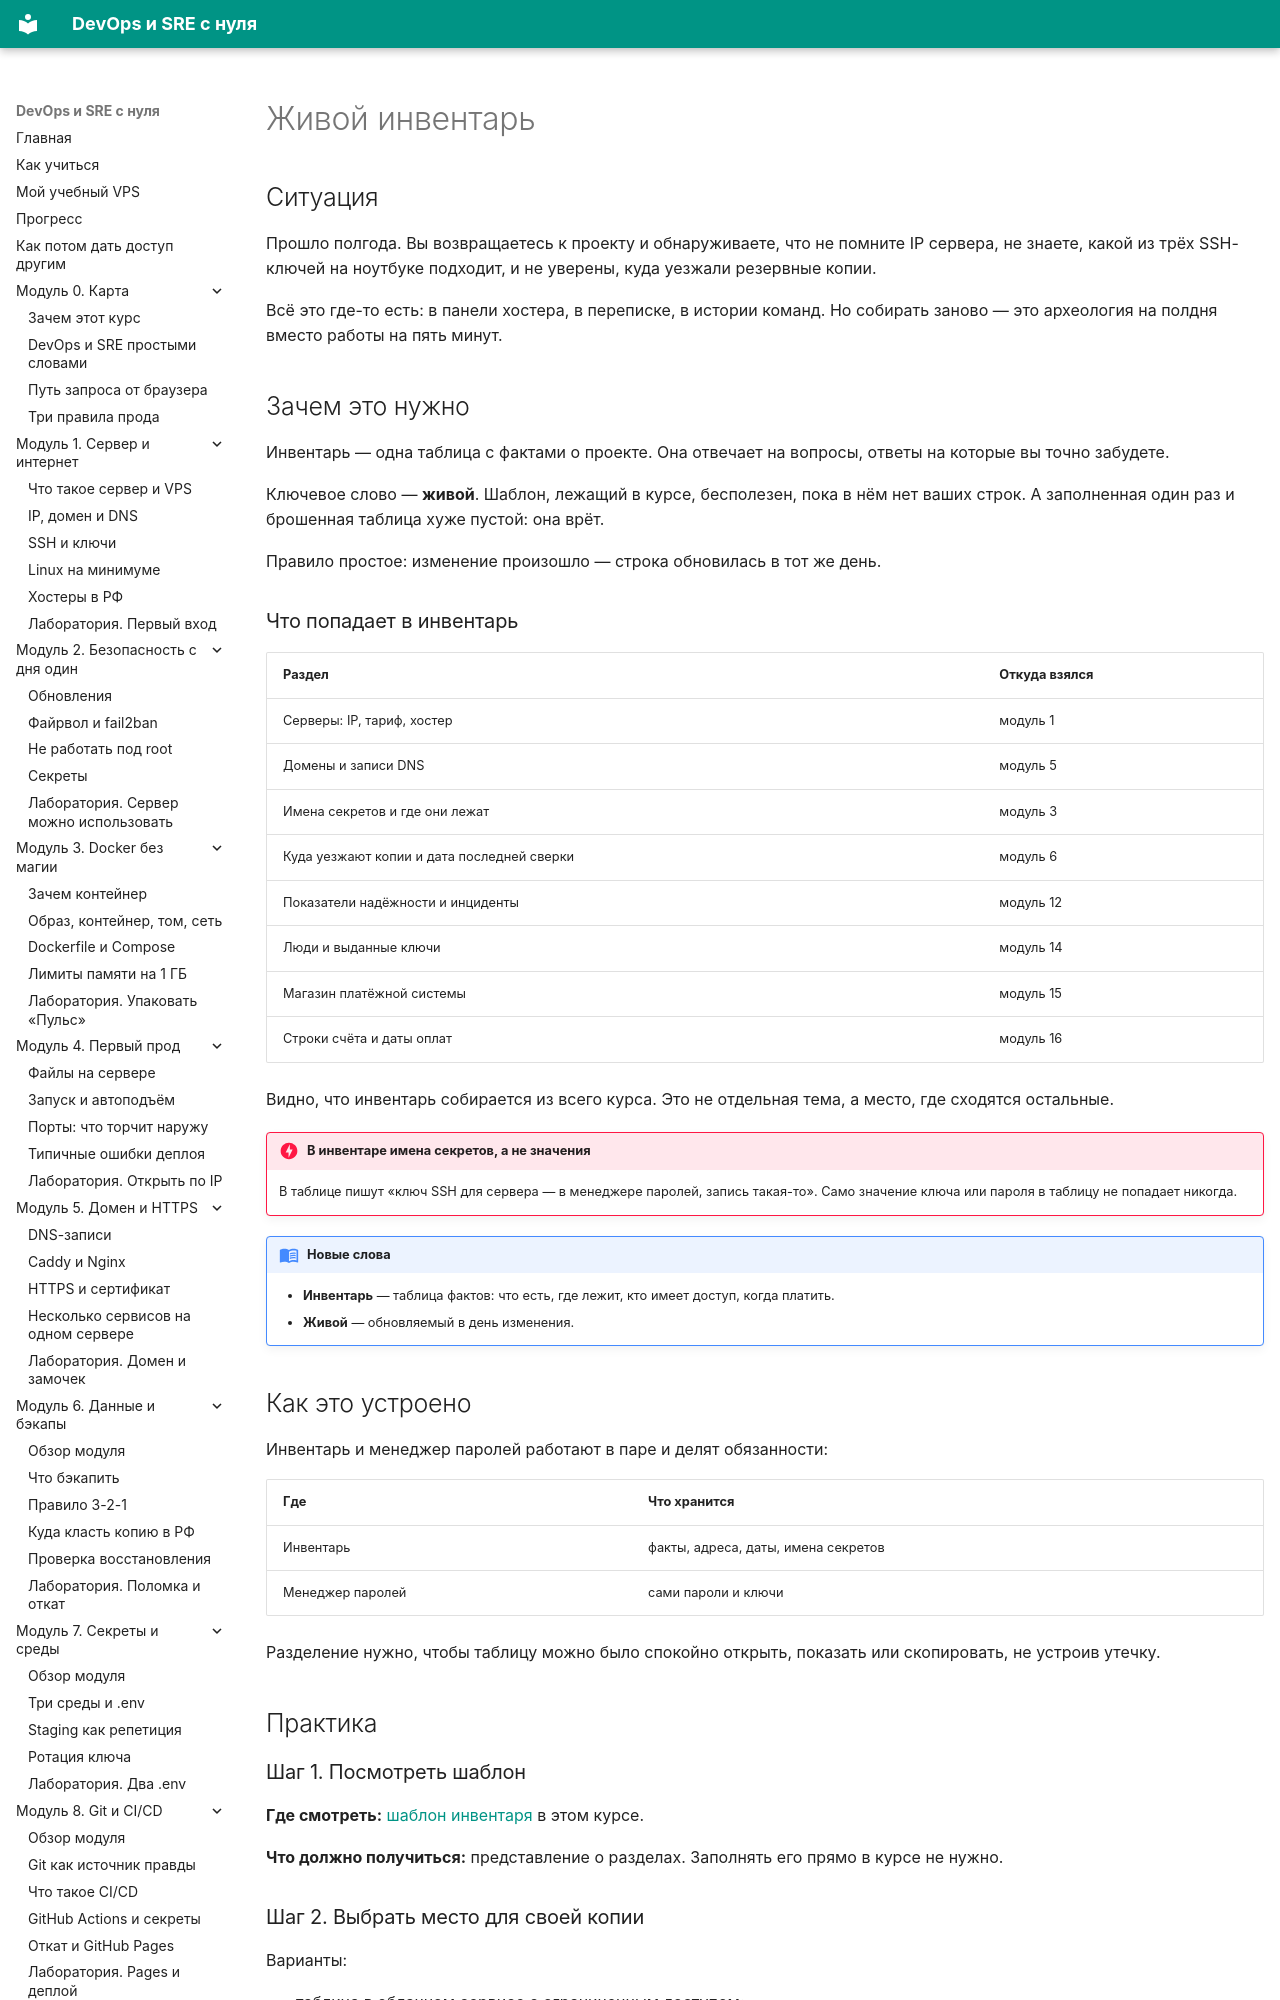

repository: automationmag/DevOPS_SRE_course · page: modules/m16/03-zhivoy-inventar/index.html · generator: mkdocs

# Живой инвентарь

## Ситуация

Прошло полгода. Вы возвращаетесь к проекту и обнаруживаете, что не помните IP сервера, не знаете, какой из трёх SSH-ключей на ноутбуке подходит, и не уверены, куда уезжали резервные копии.

Всё это где-то есть: в панели хостера, в переписке, в истории команд. Но собирать заново — это археология на полдня вместо работы на пять минут.

## Зачем это нужно

Инвентарь — одна таблица с фактами о проекте. Она отвечает на вопросы, ответы на которые вы точно забудете.

Ключевое слово — **живой**. Шаблон, лежащий в курсе, бесполезен, пока в нём нет ваших строк. А заполненная один раз и брошенная таблица хуже пустой: она врёт.

Правило простое: изменение произошло — строка обновилась в тот же день.

### Что попадает в инвентарь

| Раздел | Откуда взялся |
|---|---|
| Серверы: IP, тариф, хостер | модуль 1 |
| Домены и записи DNS | модуль 5 |
| Имена секретов и где они лежат | модуль 3 |
| Куда уезжают копии и дата последней сверки | модуль 6 |
| Показатели надёжности и инциденты | модуль 12 |
| Люди и выданные ключи | модуль 14 |
| Магазин платёжной системы | модуль 15 |
| Строки счёта и даты оплат | модуль 16 |

Видно, что инвентарь собирается из всего курса. Это не отдельная тема, а место, где сходятся остальные.

!!! danger "В инвентаре имена секретов, а не значения"
    В таблице пишут «ключ SSH для сервера — в менеджере паролей, запись такая-то». Само значение ключа или пароля в таблицу не попадает никогда.

!!! note "Новые слова"
    - **Инвентарь** — таблица фактов: что есть, где лежит, кто имеет доступ, когда платить.
    - **Живой** — обновляемый в день изменения.
